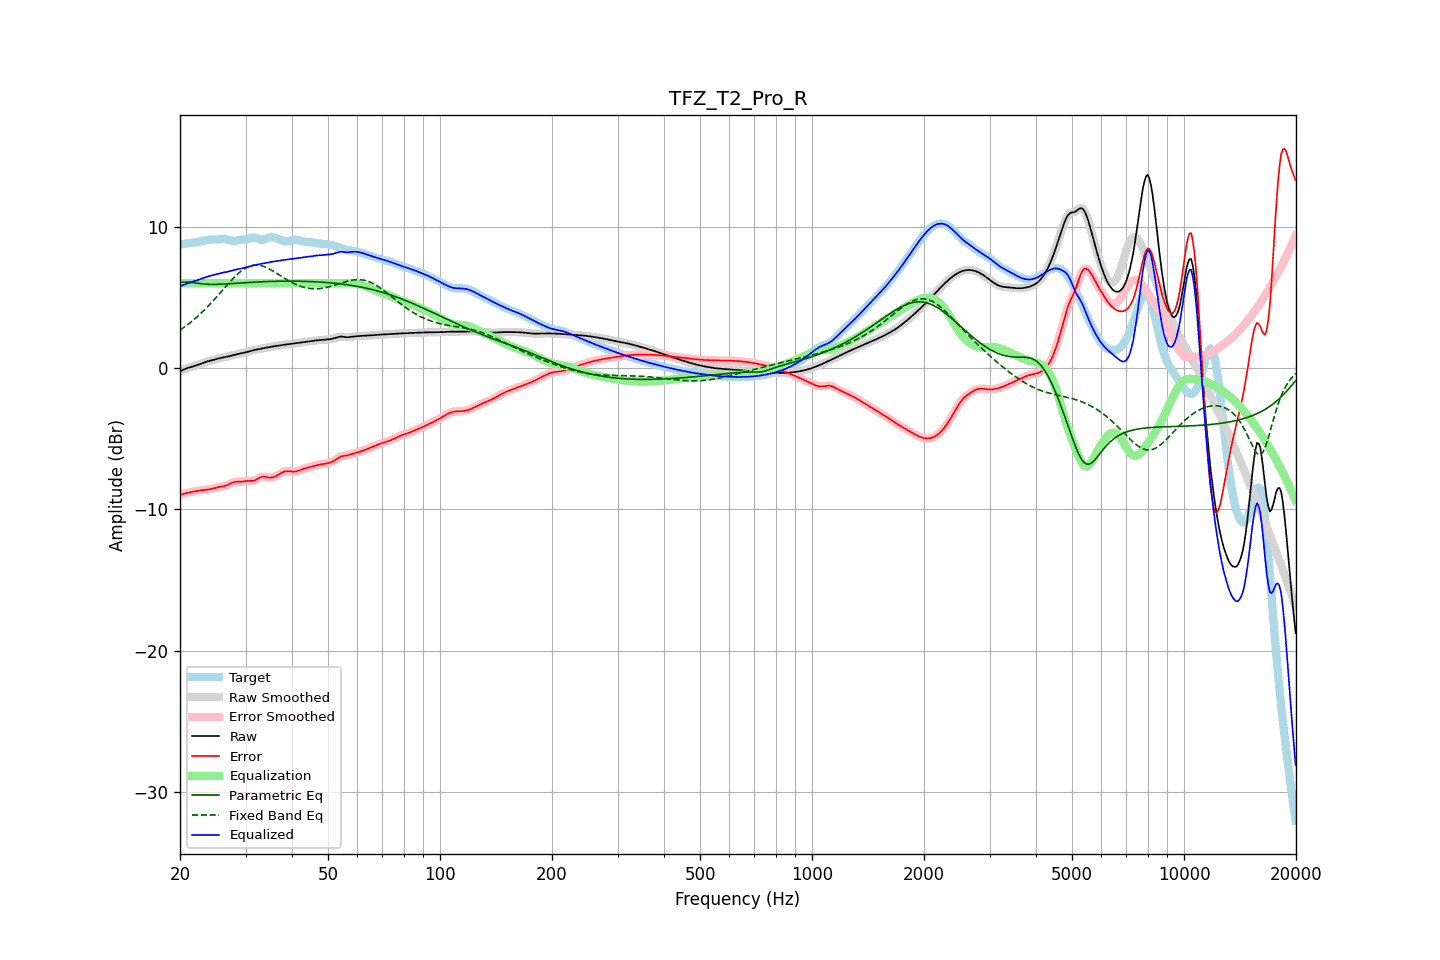

Source data for this figure (header and first rows):
frequency, raw, error, smoothed, error_smoothed, equalization, parametric_eq, fixed_band_eq, equalized_raw, equalized_smoothed, target
20.00, -0.24, -8.97, -0.24, -8.97, 6.00, 6.03, 2.69, 5.76, 5.76, 8.73
20.20, -0.18, -8.94, -0.18, -8.94, 6.00, 6.06, 2.76, 5.82, 5.82, 8.76
20.40, -0.13, -8.91, -0.13, -8.91, 6.00, 6.08, 2.84, 5.87, 5.87, 8.78
20.61, -0.08, -8.87, -0.08, -8.87, 6.00, 6.08, 2.92, 5.92, 5.92, 8.80
20.81, -0.03, -8.84, -0.03, -8.84, 6.00, 6.09, 3.01, 5.97, 5.97, 8.81
21.02, 0.01, -8.81, 0.01, -8.81, 6.00, 6.08, 3.09, 6.01, 6.01, 8.82
21.23, 0.05, -8.79, 0.05, -8.79, 6.00, 6.07, 3.18, 6.05, 6.05, 8.84
21.44, 0.08, -8.77, 0.08, -8.77, 6.00, 6.06, 3.27, 6.08, 6.08, 8.85
21.66, 0.12, -8.75, 0.12, -8.75, 6.00, 6.04, 3.36, 6.12, 6.12, 8.86
21.87, 0.15, -8.73, 0.15, -8.73, 6.00, 6.02, 3.46, 6.15, 6.15, 8.88
22.09, 0.19, -8.71, 0.19, -8.71, 6.00, 6.01, 3.56, 6.19, 6.19, 8.89
22.31, 0.23, -8.69, 0.23, -8.69, 6.00, 5.99, 3.66, 6.23, 6.23, 8.91
22.54, 0.27, -8.67, 0.27, -8.67, 6.00, 5.98, 3.76, 6.27, 6.27, 8.94
22.76, 0.31, -8.65, 0.31, -8.65, 6.00, 5.96, 3.87, 6.31, 6.31, 8.96
22.99, 0.35, -8.64, 0.35, -8.64, 6.00, 5.95, 3.98, 6.35, 6.35, 8.99
23.22, 0.39, -8.63, 0.39, -8.63, 6.00, 5.94, 4.09, 6.39, 6.39, 9.02
23.45, 0.43, -8.61, 0.43, -8.61, 6.00, 5.93, 4.20, 6.43, 6.43, 9.04
23.69, 0.46, -8.60, 0.46, -8.60, 6.00, 5.93, 4.32, 6.46, 6.46, 9.06
23.92, 0.49, -8.59, 0.49, -8.59, 6.00, 5.92, 4.44, 6.49, 6.49, 9.08
24.16, 0.53, -8.57, 0.53, -8.56, 6.00, 5.92, 4.56, 6.53, 6.53, 9.09
24.40, 0.56, -8.54, 0.56, -8.54, 6.00, 5.92, 4.68, 6.56, 6.56, 9.09
24.65, 0.59, -8.51, 0.59, -8.51, 6.00, 5.92, 4.81, 6.59, 6.59, 9.09
24.89, 0.62, -8.47, 0.62, -8.47, 6.00, 5.92, 4.93, 6.62, 6.62, 9.09
25.14, 0.65, -8.44, 0.65, -8.44, 6.00, 5.92, 5.06, 6.65, 6.65, 9.09
25.39, 0.68, -8.42, 0.68, -8.42, 6.00, 5.93, 5.19, 6.68, 6.68, 9.09
25.65, 0.70, -8.40, 0.70, -8.40, 6.00, 5.93, 5.32, 6.70, 6.70, 9.10
25.91, 0.73, -8.39, 0.73, -8.39, 6.00, 5.93, 5.45, 6.73, 6.73, 9.11
26.16, 0.75, -8.37, 0.75, -8.37, 6.00, 5.94, 5.58, 6.75, 6.75, 9.12
26.43, 0.77, -8.34, 0.77, -8.34, 6.00, 5.95, 5.71, 6.77, 6.77, 9.11
26.69, 0.80, -8.30, 0.80, -8.30, 6.00, 5.95, 5.84, 6.80, 6.80, 9.10
26.96, 0.82, -8.25, 0.82, -8.25, 6.00, 5.96, 5.97, 6.82, 6.82, 9.07
27.23, 0.85, -8.19, 0.85, -8.19, 6.00, 5.97, 6.09, 6.85, 6.85, 9.04
27.50, 0.88, -8.13, 0.88, -8.13, 6.00, 5.97, 6.22, 6.88, 6.88, 9.01
27.77, 0.91, -8.09, 0.91, -8.09, 6.00, 5.98, 6.34, 6.91, 6.91, 8.99
28.05, 0.94, -8.05, 0.94, -8.06, 6.00, 5.99, 6.45, 6.94, 6.94, 8.99
28.33, 0.97, -8.05, 0.97, -8.04, 6.00, 6.00, 6.56, 6.97, 6.97, 9.01
28.62, 0.99, -8.04, 0.99, -8.04, 6.00, 6.00, 6.67, 6.99, 6.99, 9.03
28.90, 1.02, -8.05, 1.02, -8.04, 6.00, 6.01, 6.77, 7.02, 7.02, 9.06
29.19, 1.04, -8.04, 1.04, -8.04, 6.00, 6.02, 6.86, 7.04, 7.04, 9.08
29.48, 1.06, -8.03, 1.06, -8.03, 6.00, 6.03, 6.94, 7.06, 7.06, 9.09
29.78, 1.09, -8.01, 1.09, -8.01, 6.00, 6.03, 7.02, 7.09, 7.09, 9.10
30.08, 1.12, -7.99, 1.12, -7.99, 6.00, 6.04, 7.09, 7.12, 7.12, 9.11
30.38, 1.15, -7.98, 1.15, -7.98, 6.00, 6.05, 7.15, 7.15, 7.15, 9.12
30.68, 1.18, -7.98, 1.18, -7.98, 6.00, 6.06, 7.19, 7.18, 7.18, 9.16
30.99, 1.21, -7.98, 1.21, -7.98, 6.00, 6.06, 7.23, 7.21, 7.21, 9.20
31.30, 1.24, -7.98, 1.24, -7.98, 6.00, 6.07, 7.26, 7.24, 7.24, 9.22
31.61, 1.27, -7.96, 1.27, -7.96, 6.00, 6.08, 7.28, 7.27, 7.27, 9.23
31.93, 1.29, -7.92, 1.29, -7.92, 6.00, 6.08, 7.28, 7.29, 7.29, 9.21
32.24, 1.31, -7.86, 1.31, -7.86, 6.00, 6.09, 7.29, 7.31, 7.31, 9.17
32.57, 1.33, -7.79, 1.33, -7.79, 6.00, 6.09, 7.27, 7.33, 7.33, 9.12
32.89, 1.36, -7.73, 1.36, -7.73, 6.00, 6.10, 7.25, 7.36, 7.36, 9.08
33.22, 1.38, -7.69, 1.38, -7.69, 6.00, 6.10, 7.22, 7.38, 7.38, 9.07
33.55, 1.40, -7.68, 1.40, -7.69, 6.00, 6.11, 7.19, 7.40, 7.40, 9.08
33.89, 1.43, -7.70, 1.43, -7.70, 6.00, 6.11, 7.14, 7.43, 7.43, 9.12
34.23, 1.45, -7.72, 1.45, -7.72, 6.00, 6.12, 7.10, 7.45, 7.45, 9.17
34.57, 1.47, -7.74, 1.47, -7.74, 6.00, 6.12, 7.04, 7.47, 7.47, 9.21
34.92, 1.49, -7.75, 1.49, -7.75, 6.00, 6.13, 6.98, 7.49, 7.49, 9.24
35.27, 1.51, -7.74, 1.51, -7.74, 6.00, 6.13, 6.91, 7.51, 7.51, 9.25
35.62, 1.53, -7.71, 1.53, -7.71, 6.00, 6.13, 6.85, 7.53, 7.53, 9.24
35.97, 1.55, -7.68, 1.55, -7.67, 6.00, 6.14, 6.78, 7.55, 7.55, 9.22
... 635 more rows
